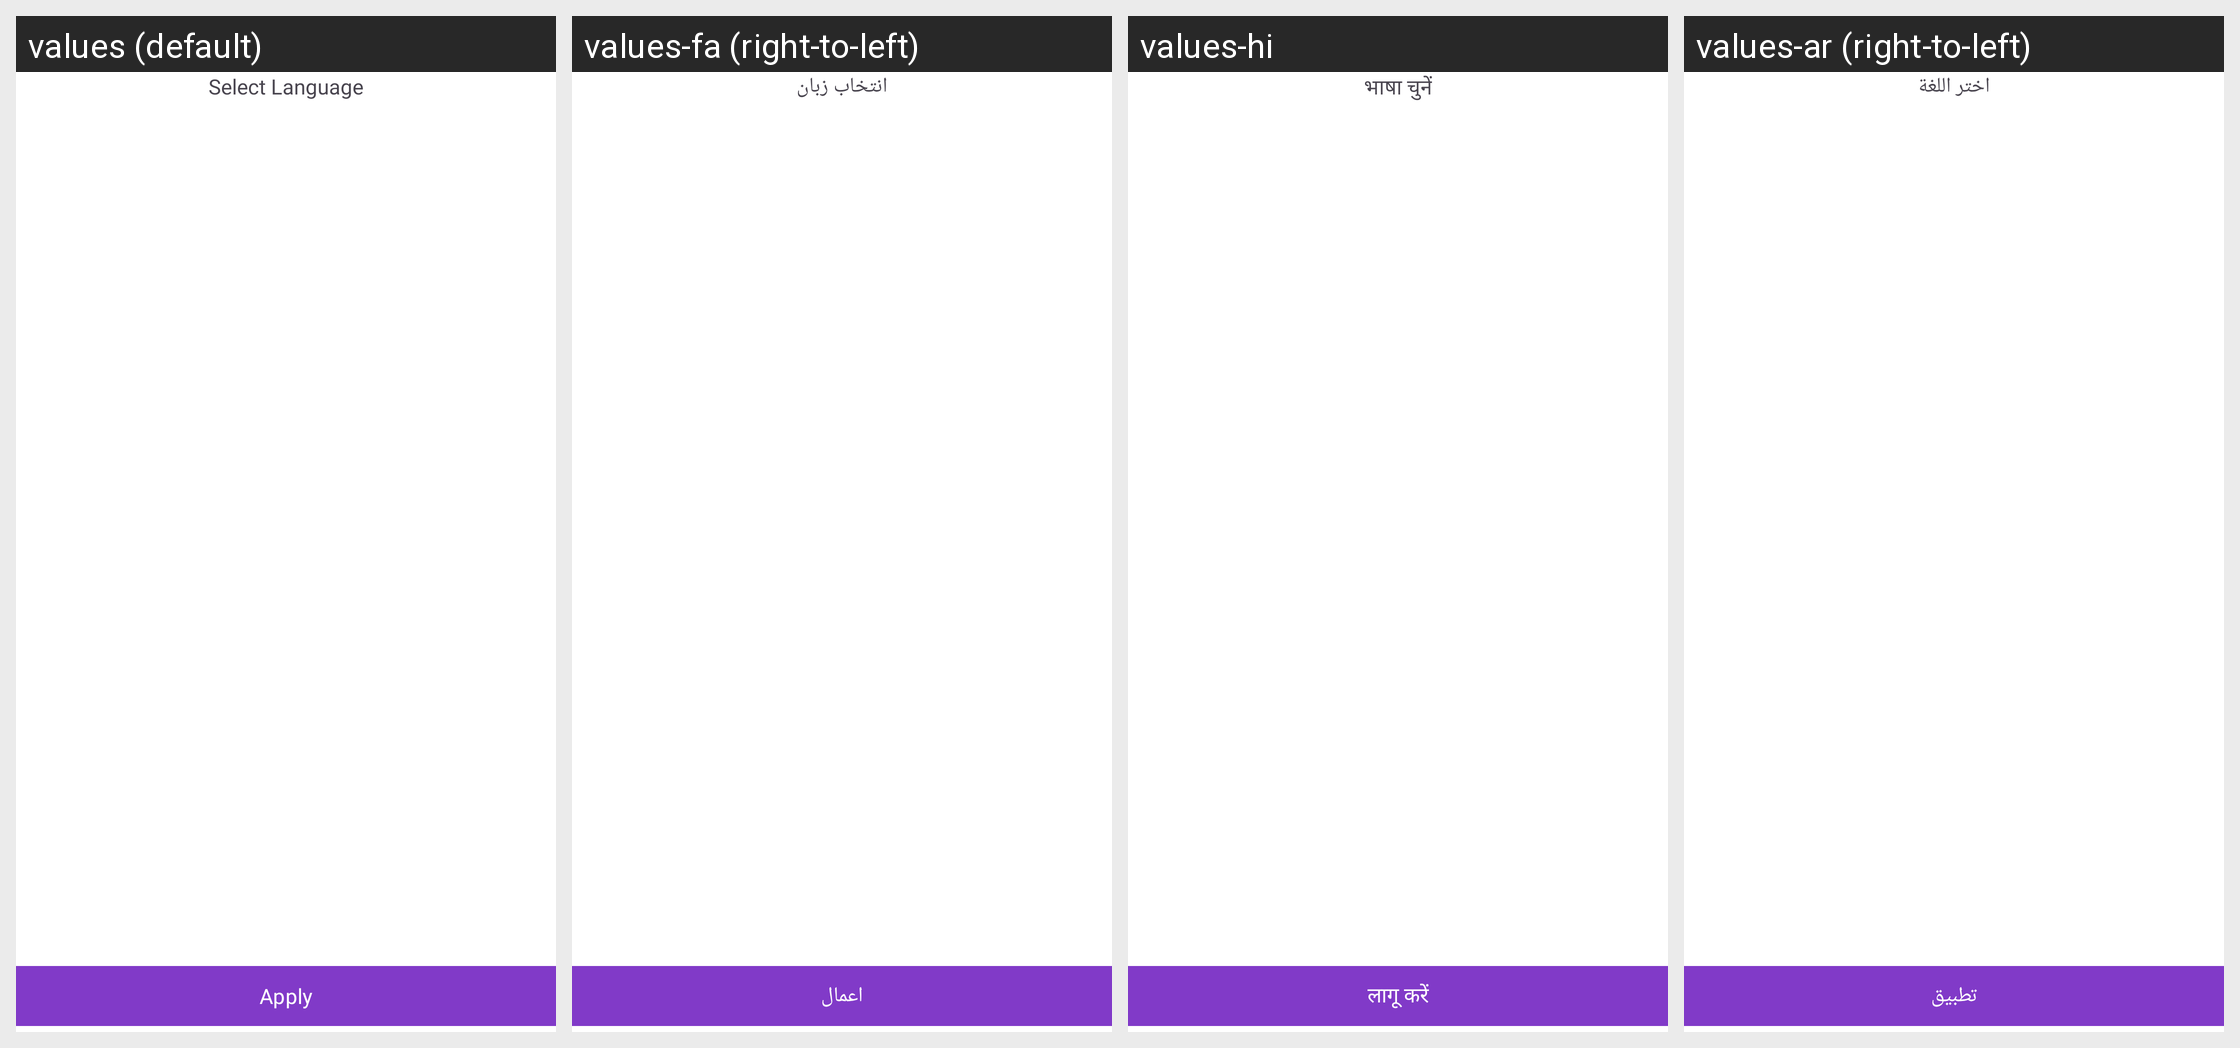

This grid shows one Android layout under several languages. Give, for every string resource on the screen, its name, the default text and each shown locale's text.
Android screen res/layout/activity_localization.xml rendered under 4 locales, left to right: values (default), values-fa (right-to-left), values-hi, values-ar (right-to-left). Device: Nexus 5 (rendered at 1080×1920; each locale shown at half size, 540×960, under a caption strip naming it); theme Theme.BaseApp.
Other locales in the repository, not shown: values-de, values-es, values-fr, values-it, values-ko, values-pa, values-pt.
Strings drawn on this screen, with the default value and each locale's value (text and hints the layout hard-codes, and strings that could not be matched under every locale, appear in the picture but are not listed):

Lang_mainhead
  values: Select Language
  values-fa: انتخاب زبان
  values-hi: भाषा चुनें
  values-ar: اختر اللغة

apply
  values: Apply
  values-fa: اعمال
  values-hi: लागू करें
  values-ar: تطبيق
